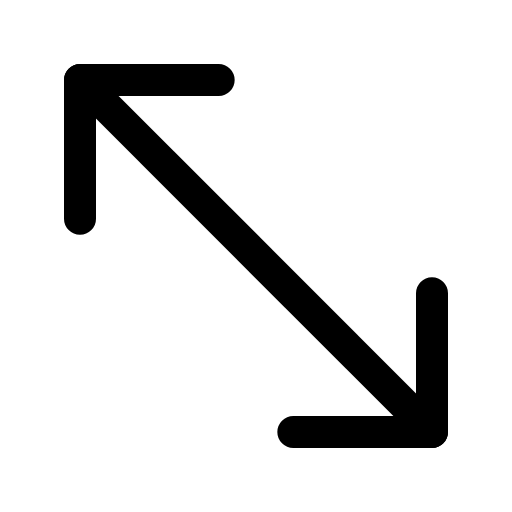
t = 0.00 s
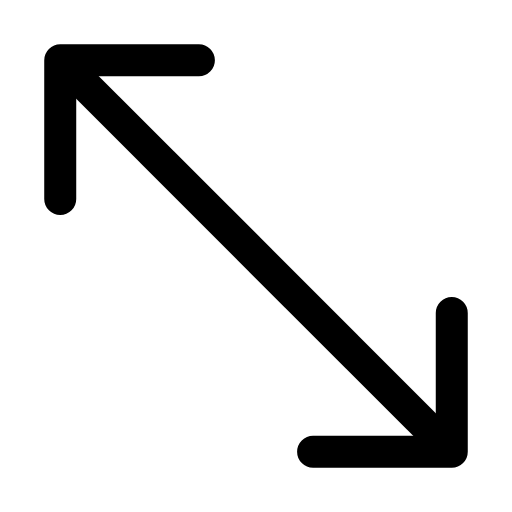
t = 0.28 s
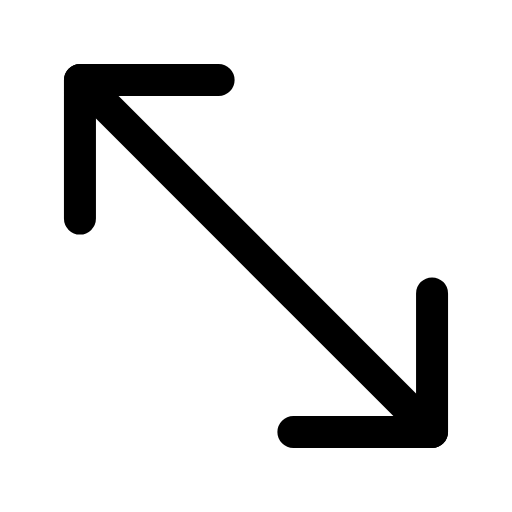
t = 0.56 s
t = 0.83 s: frame unchanged from t = 0.00 s, image omitted
t = 1.12 s: frame unchanged from t = 0.00 s, image omitted
t = 1.42 s: frame unchanged from t = 0.00 s, image omitted

The animated SVG that drew these frames (rendered in a browser with its animation timeline set to each time). Animation: 2 SMIL elements (animateTransform=2); one cycle of 1.70 s, repeats indefinitely.

<svg xmlns="http://www.w3.org/2000/svg" width="24" height="24" viewBox="0 0 24 24" fill="none"><g transform="translate(-3 -3) scale(1.25)"><line stroke="currentColor" stroke-width="1.2" stroke-linecap="round" stroke-linejoin="round" fill="none" x1="5.4" x2="18.6" y1="5.4" y2="18.6"></line><g><animateTransform attributeName="transform" type="translate" values="0 0;0 0;0.9 0.9;0 0;0 0;0 0;0 0;0.9 0.9;0 0;0 0;0 0" keyTimes="0;0.135;0.2475;0.36;0.45;0.6;0.66;0.735;0.81;0.9;1" dur="1.7s" repeatCount="indefinite" calcMode="spline" keySplines="0.16 1 0.3 1;0.16 1 0.3 1;0.16 1 0.3 1;0.16 1 0.3 1;0.16 1 0.3 1;0.16 1 0.3 1;0.16 1 0.3 1;0.16 1 0.3 1;0.16 1 0.3 1;0.16 1 0.3 1"/><path stroke="currentColor" stroke-width="1.2" stroke-linecap="round" stroke-linejoin="round" fill="none" d="M18.6 13.4L18.6 18.6L13.4 18.6"></path></g><g><animateTransform attributeName="transform" type="translate" values="0 0;0 0;-0.9 -0.9;0 0;0 0;0 0;0 0;-0.9 -0.9;0 0;0 0;0 0" keyTimes="0;0.135;0.2475;0.36;0.45;0.6;0.66;0.735;0.81;0.9;1" dur="1.7s" repeatCount="indefinite" calcMode="spline" keySplines="0.16 1 0.3 1;0.16 1 0.3 1;0.16 1 0.3 1;0.16 1 0.3 1;0.16 1 0.3 1;0.16 1 0.3 1;0.16 1 0.3 1;0.16 1 0.3 1;0.16 1 0.3 1;0.16 1 0.3 1"/><path stroke="currentColor" stroke-width="1.2" stroke-linecap="round" stroke-linejoin="round" fill="none" d="M5.4 10.6L5.4 5.4L10.6 5.4"></path></g></g></svg>
